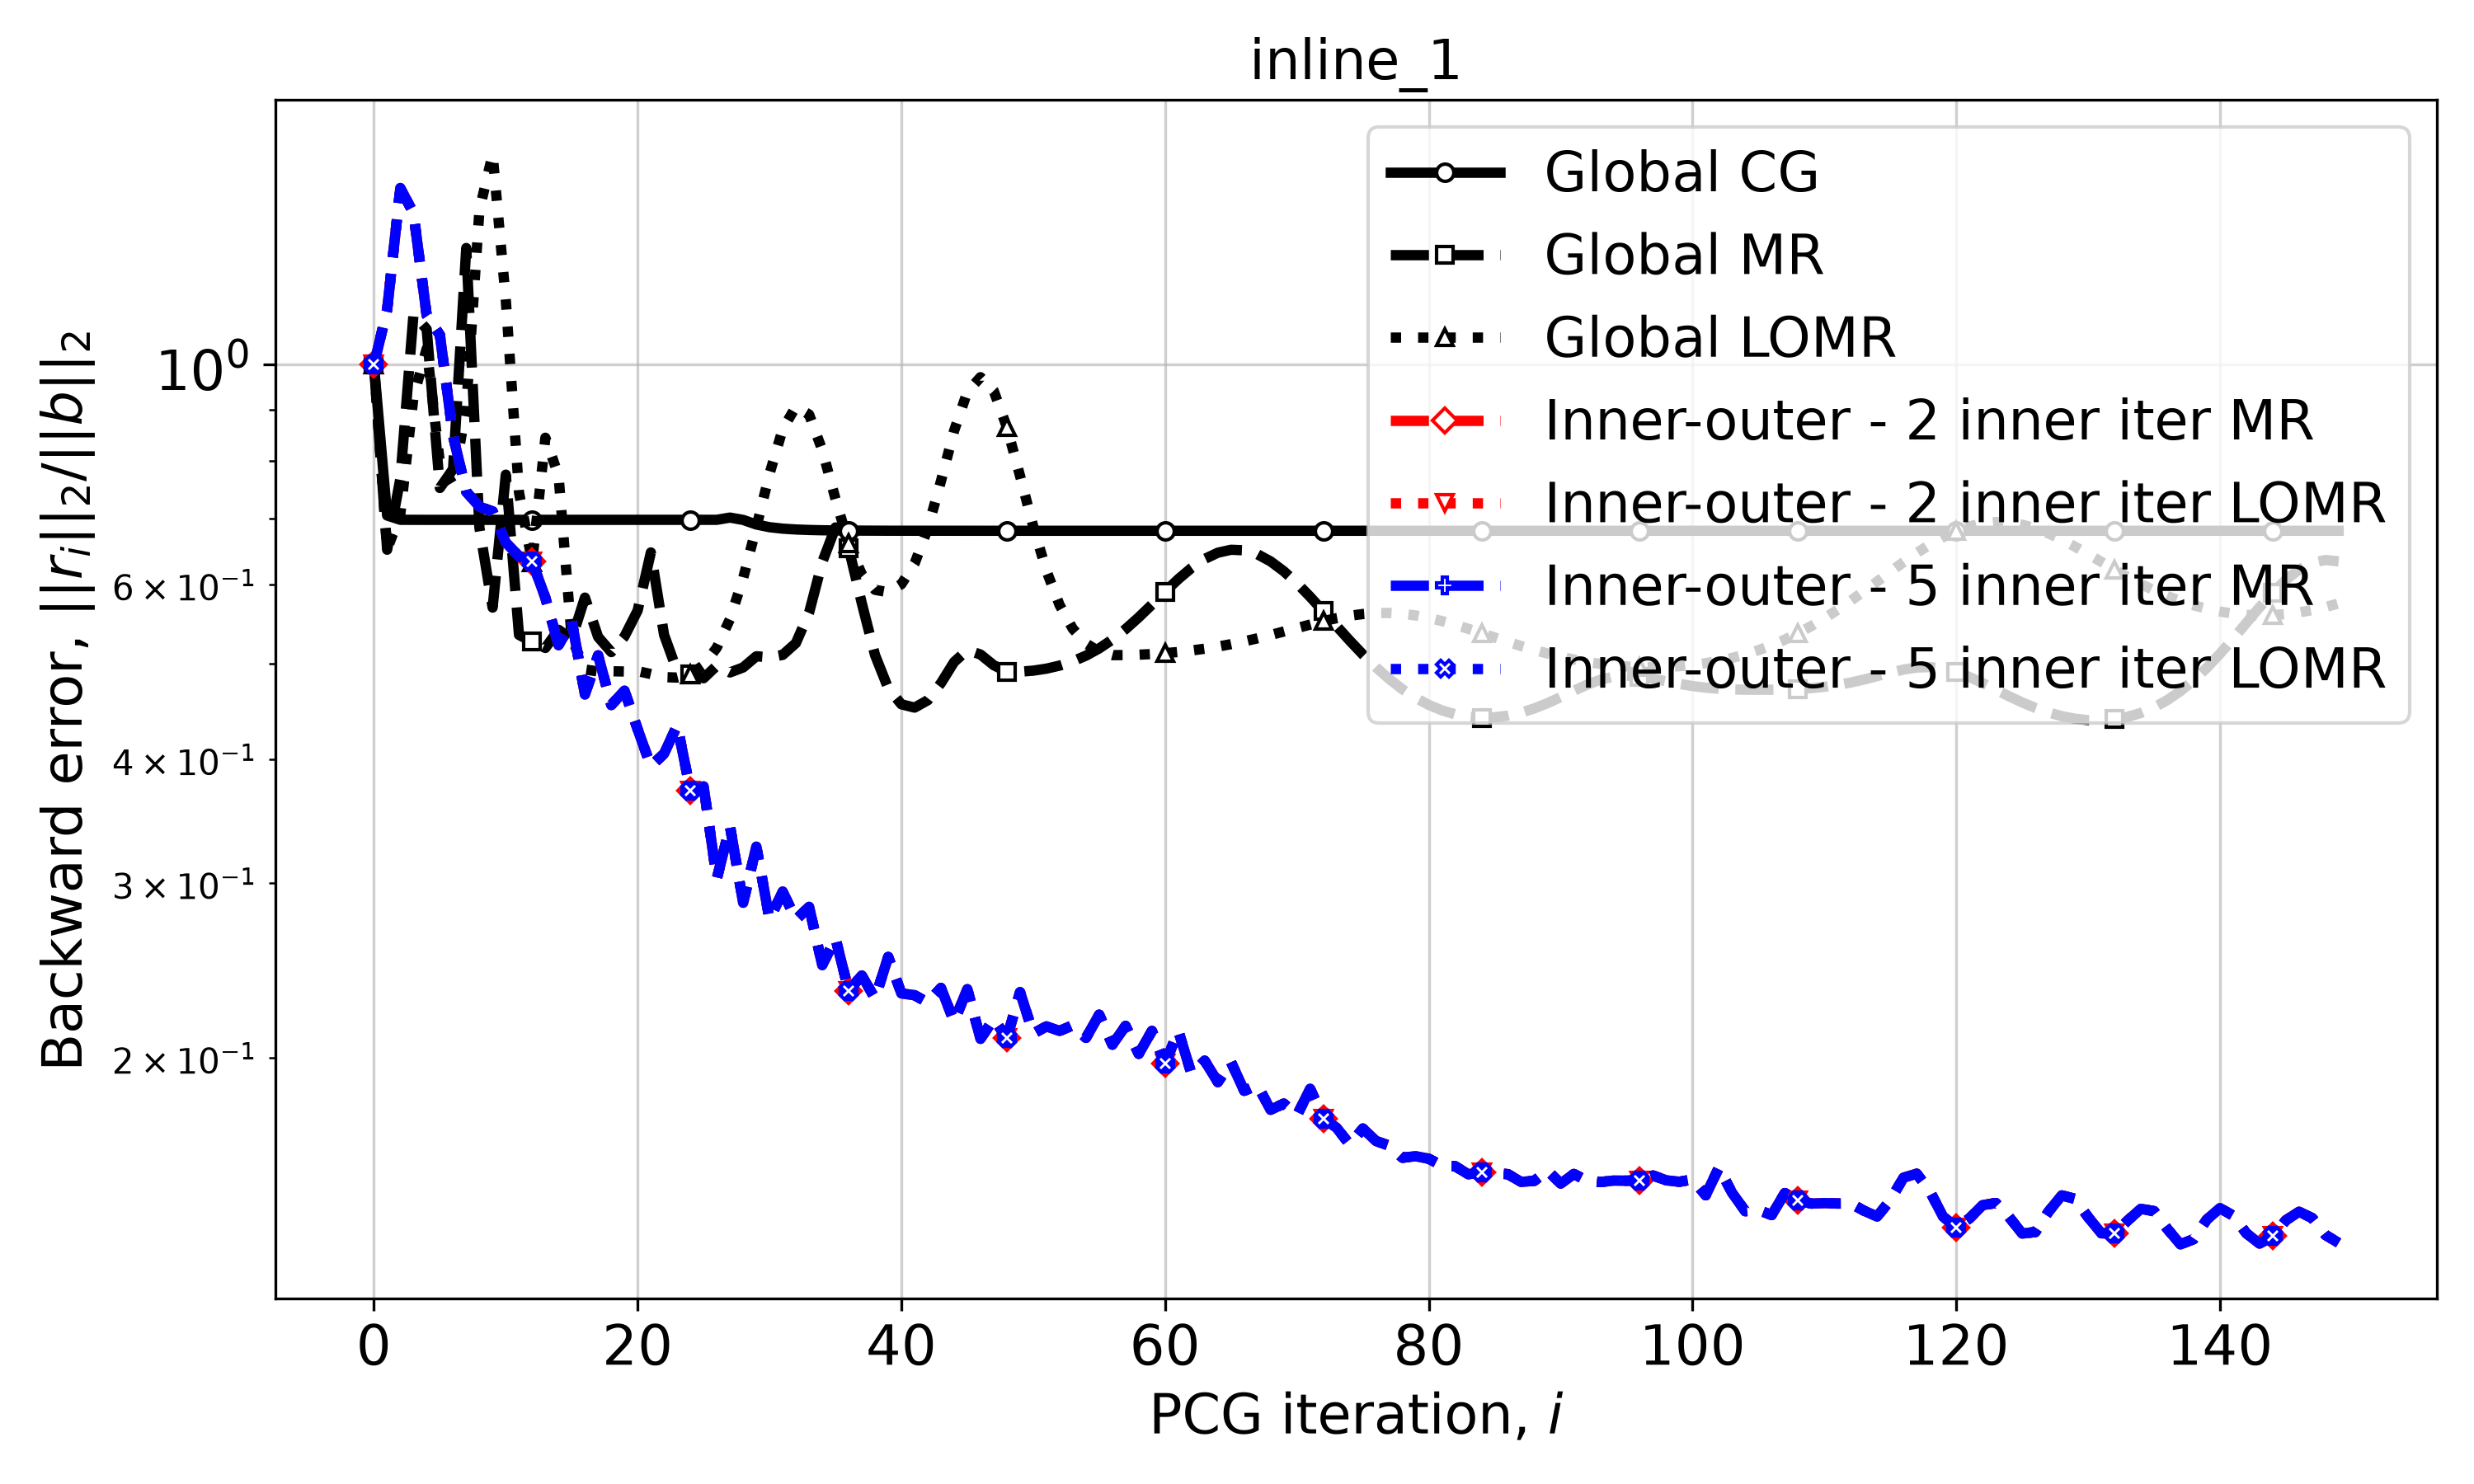

The table this chart was drawn from, first rows:
Iteration, Global CG, Global MR, Global LOMR, Inner-outer - 2 inner iter MR, Inner-outer - 2 inner iter LOMR, Inner-outer - 5 inner iter MR, Inner-outer - 5 inner iter LOMR
0, 1.0, 1.0, 1.0, 1.0, 1.0, 1.0, 1.0
1, 0.7046, 0.6508, 0.6514, 1.136, 1.136, 1.136, 1.136
2, 0.6976, 0.7677, 0.7067, 1.507, 1.507, 1.507, 1.507
3, 0.6975, 1.125, 0.9282, 1.421, 1.421, 1.421, 1.421
4, 0.6975, 1.086, 1.038, 1.121, 1.121, 1.121, 1.121
5, 0.6975, 0.7511, 0.796, 1.071, 1.071, 1.071, 1.071
6, 0.6975, 0.7848, 0.7568, 0.8476, 0.8476, 0.8476, 0.8476
7, 0.6975, 1.311, 0.9064, 0.7446, 0.7446, 0.7446, 0.7446
8, 0.6975, 0.6847, 1.433, 0.7193, 0.7193, 0.7193, 0.7193
9, 0.6975, 0.569, 1.63, 0.7113, 0.7113, 0.7113, 0.7113
10, 0.6975, 0.7747, 1.162, 0.6619, 0.6619, 0.6619, 0.6619
11, 0.6975, 0.5341, 0.7435, 0.641, 0.641, 0.641, 0.641
12, 0.6975, 0.5256, 0.6325, 0.633, 0.633, 0.633, 0.633
13, 0.6975, 0.5181, 0.8441, 0.5821, 0.5821, 0.5821, 0.5821
14, 0.6975, 0.5404, 0.7727, 0.5214, 0.5214, 0.5214, 0.5214
15, 0.6975, 0.5289, 0.5299, 0.5516, 0.5516, 0.5516, 0.5516
16, 0.6975, 0.5824, 0.4928, 0.465, 0.465, 0.465, 0.465
17, 0.6975, 0.5315, 0.4906, 0.5092, 0.5092, 0.5092, 0.5092
18, 0.6975, 0.5131, 0.4908, 0.4539, 0.4539, 0.4539, 0.4539
19, 0.6975, 0.5321, 0.4906, 0.4692, 0.4692, 0.4692, 0.4692
20, 0.6975, 0.5652, 0.491, 0.4289, 0.4289, 0.4289, 0.4289
21, 0.6975, 0.6468, 0.4877, 0.3938, 0.3938, 0.3938, 0.3938
22, 0.6975, 0.5343, 0.4842, 0.4053, 0.4053, 0.4053, 0.4053
23, 0.6975, 0.4908, 0.4837, 0.433, 0.433, 0.433, 0.433
24, 0.6975, 0.4876, 0.4875, 0.372, 0.372, 0.372, 0.372
25, 0.6975, 0.4829, 0.4978, 0.3758, 0.3758, 0.3758, 0.3758
26, 0.6976, 0.4972, 0.5184, 0.3031, 0.3031, 0.3031, 0.3031
27, 0.7012, 0.4895, 0.554, 0.3426, 0.3426, 0.3426, 0.3426
28, 0.6974, 0.4952, 0.6092, 0.2868, 0.2868, 0.2868, 0.2868
29, 0.69, 0.5082, 0.6855, 0.3267, 0.3267, 0.3267, 0.3267
30, 0.6858, 0.507, 0.7763, 0.2759, 0.2759, 0.2759, 0.2759
31, 0.6834, 0.5098, 0.861, 0.2943, 0.2943, 0.2943, 0.2943
32, 0.6821, 0.524, 0.9073, 0.2757, 0.2757, 0.2757, 0.2757
33, 0.6813, 0.5624, 0.8908, 0.2841, 0.2841, 0.2841, 0.2841
34, 0.6809, 0.6324, 0.8202, 0.2481, 0.2481, 0.2481, 0.2481
35, 0.6806, 0.6854, 0.7324, 0.2642, 0.2642, 0.2642, 0.2642
36, 0.6804, 0.6535, 0.6601, 0.2338, 0.2338, 0.2338, 0.2338
37, 0.6803, 0.5746, 0.6146, 0.2422, 0.2422, 0.2422, 0.2422
38, 0.6802, 0.5097, 0.593, 0.2296, 0.2296, 0.2296, 0.2296
39, 0.6802, 0.4719, 0.5897, 0.2529, 0.2529, 0.2529, 0.2529
40, 0.6801, 0.4546, 0.6008, 0.2324, 0.2324, 0.2324, 0.2324
41, 0.6801, 0.4511, 0.6302, 0.2314, 0.2314, 0.2314, 0.2314
42, 0.6801, 0.4589, 0.6836, 0.2275, 0.2275, 0.2275, 0.2275
43, 0.6801, 0.4774, 0.7632, 0.2353, 0.2353, 0.2353, 0.2353
44, 0.6801, 0.5015, 0.8579, 0.2176, 0.2176, 0.2176, 0.2176
45, 0.6801, 0.5155, 0.9389, 0.2347, 0.2347, 0.2347, 0.2347
46, 0.6801, 0.5103, 0.9714, 0.2091, 0.2091, 0.2091, 0.2091
47, 0.6801, 0.4978, 0.9413, 0.219, 0.219, 0.219, 0.219
48, 0.6801, 0.4902, 0.865, 0.2094, 0.2094, 0.2094, 0.2094
49, 0.6801, 0.4903, 0.7723, 0.233, 0.233, 0.233, 0.233
50, 0.6801, 0.4915, 0.6869, 0.2117, 0.2117, 0.2117, 0.2117
51, 0.6801, 0.4938, 0.6197, 0.2152, 0.2152, 0.2152, 0.2152
52, 0.6801, 0.4973, 0.5723, 0.213, 0.213, 0.213, 0.213
53, 0.6801, 0.5023, 0.5417, 0.2158, 0.2158, 0.2158, 0.2158
54, 0.6801, 0.5089, 0.5235, 0.2096, 0.2096, 0.2096, 0.2096
55, 0.6801, 0.5175, 0.5138, 0.2211, 0.2211, 0.2211, 0.2211
56, 0.6801, 0.5283, 0.5095, 0.2063, 0.2063, 0.2063, 0.2063
57, 0.6801, 0.5413, 0.5096, 0.2155, 0.2155, 0.2155, 0.2155
58, 0.6801, 0.5563, 0.5101, 0.2019, 0.2019, 0.2019, 0.2019
59, 0.6801, 0.5729, 0.5108, 0.213, 0.213, 0.213, 0.213
... 90 more rows
